The GitHub repository Sus-arch/NeuralNetworksLabs contains a labelled image folder "data" with 4 categories: Audi, BMW, Mercedes-Benz, Toyota. Examples follow, each with its label.

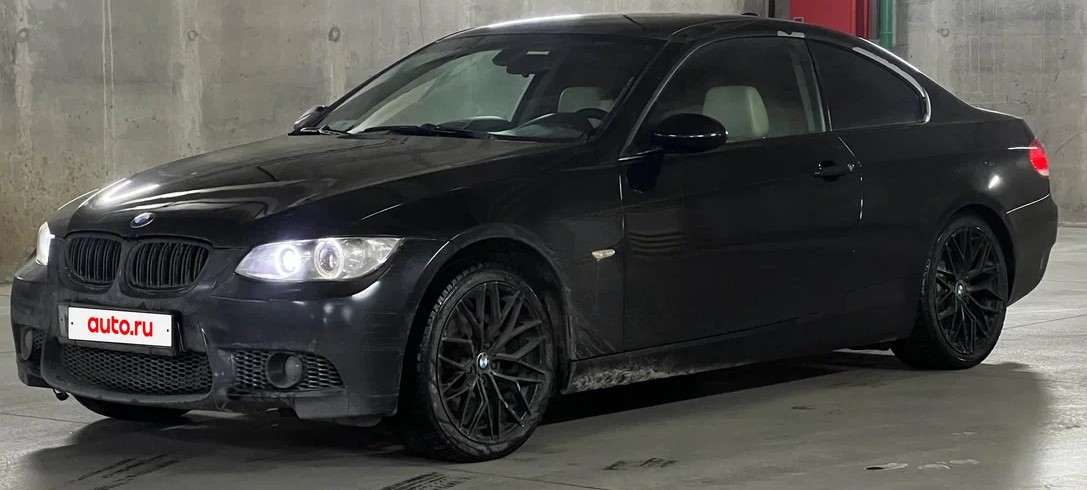
Label: BMW

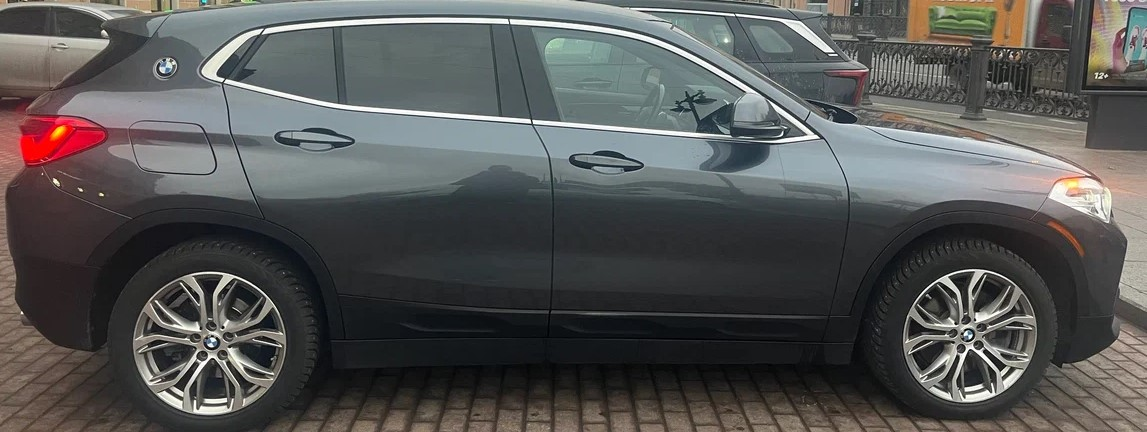
Label: BMW

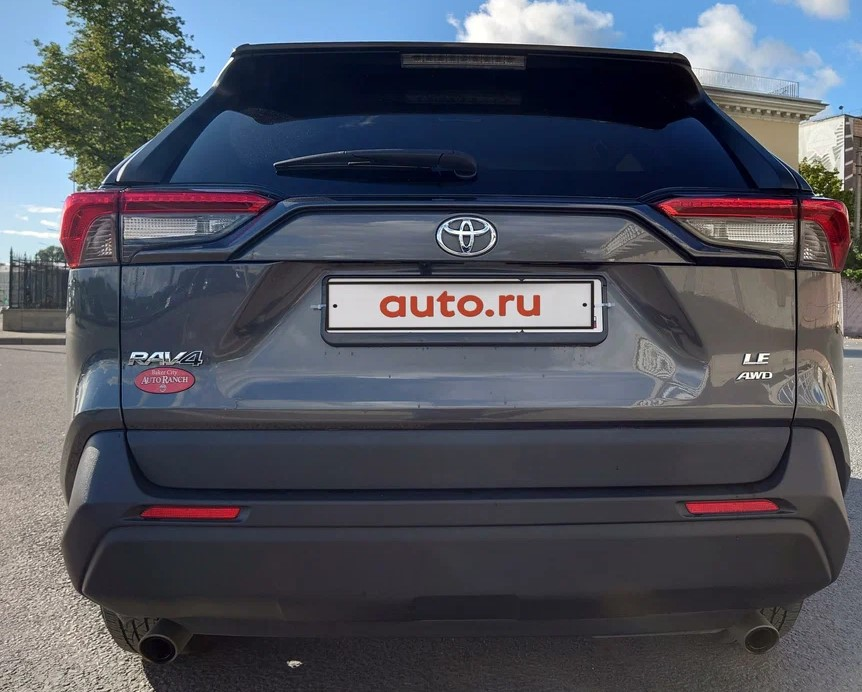
Label: Toyota

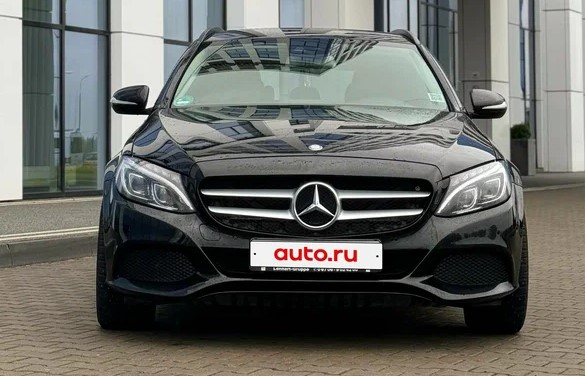
Label: Mercedes-Benz

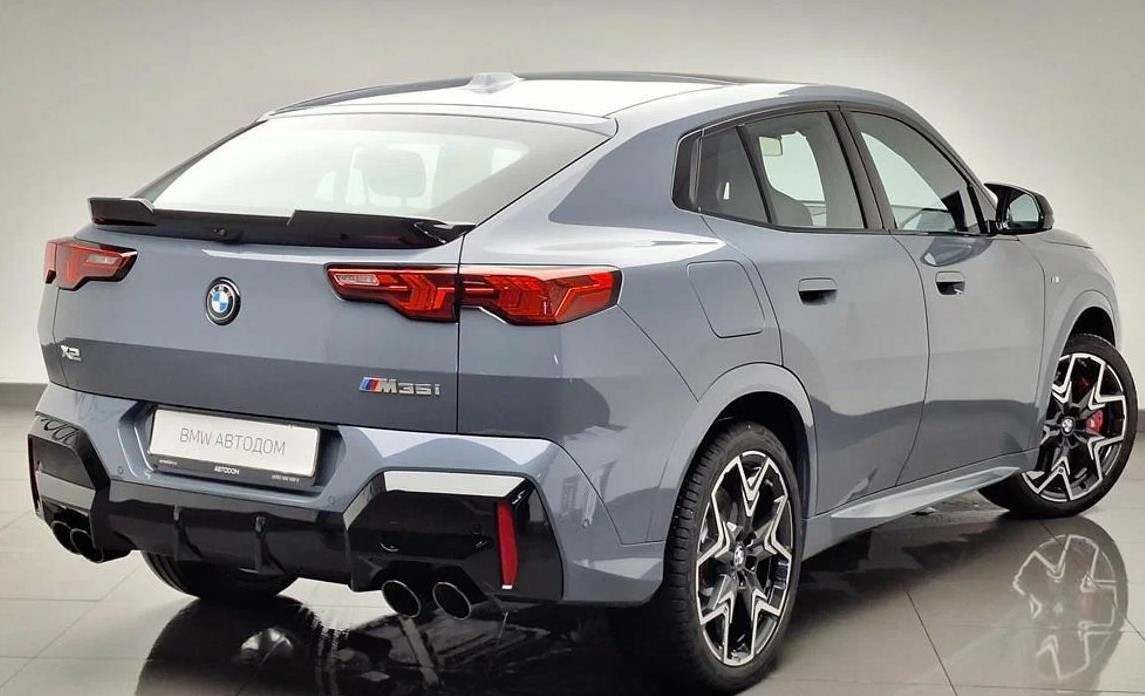
Label: BMW
